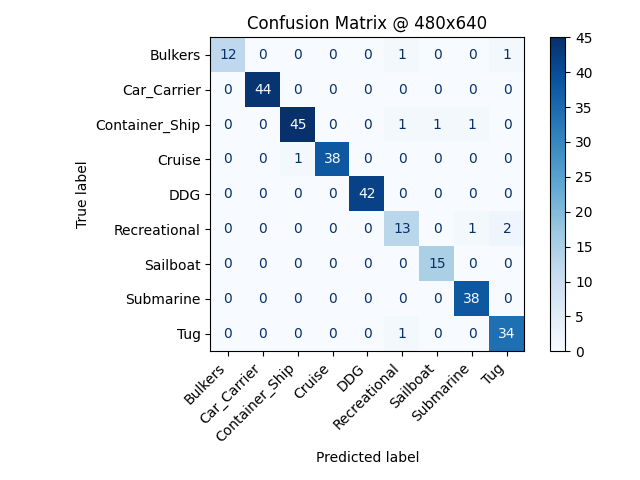

Source data for this figure (header and first rows):
, Bulkers, Car_Carrier, Container_Ship, Cruise, DDG, Recreational, Sailboat, Submarine, Tug
Bulkers, 12, 0, 0, 0, 0, 1, 0, 0, 1
Car_Carrier, 0, 44, 0, 0, 0, 0, 0, 0, 0
Container_Ship, 0, 0, 45, 0, 0, 1, 1, 1, 0
Cruise, 0, 0, 1, 38, 0, 0, 0, 0, 0
DDG, 0, 0, 0, 0, 42, 0, 0, 0, 0
Recreational, 0, 0, 0, 0, 0, 13, 0, 1, 2
Sailboat, 0, 0, 0, 0, 0, 0, 15, 0, 0
Submarine, 0, 0, 0, 0, 0, 0, 0, 38, 0
Tug, 0, 0, 0, 0, 0, 1, 0, 0, 34
